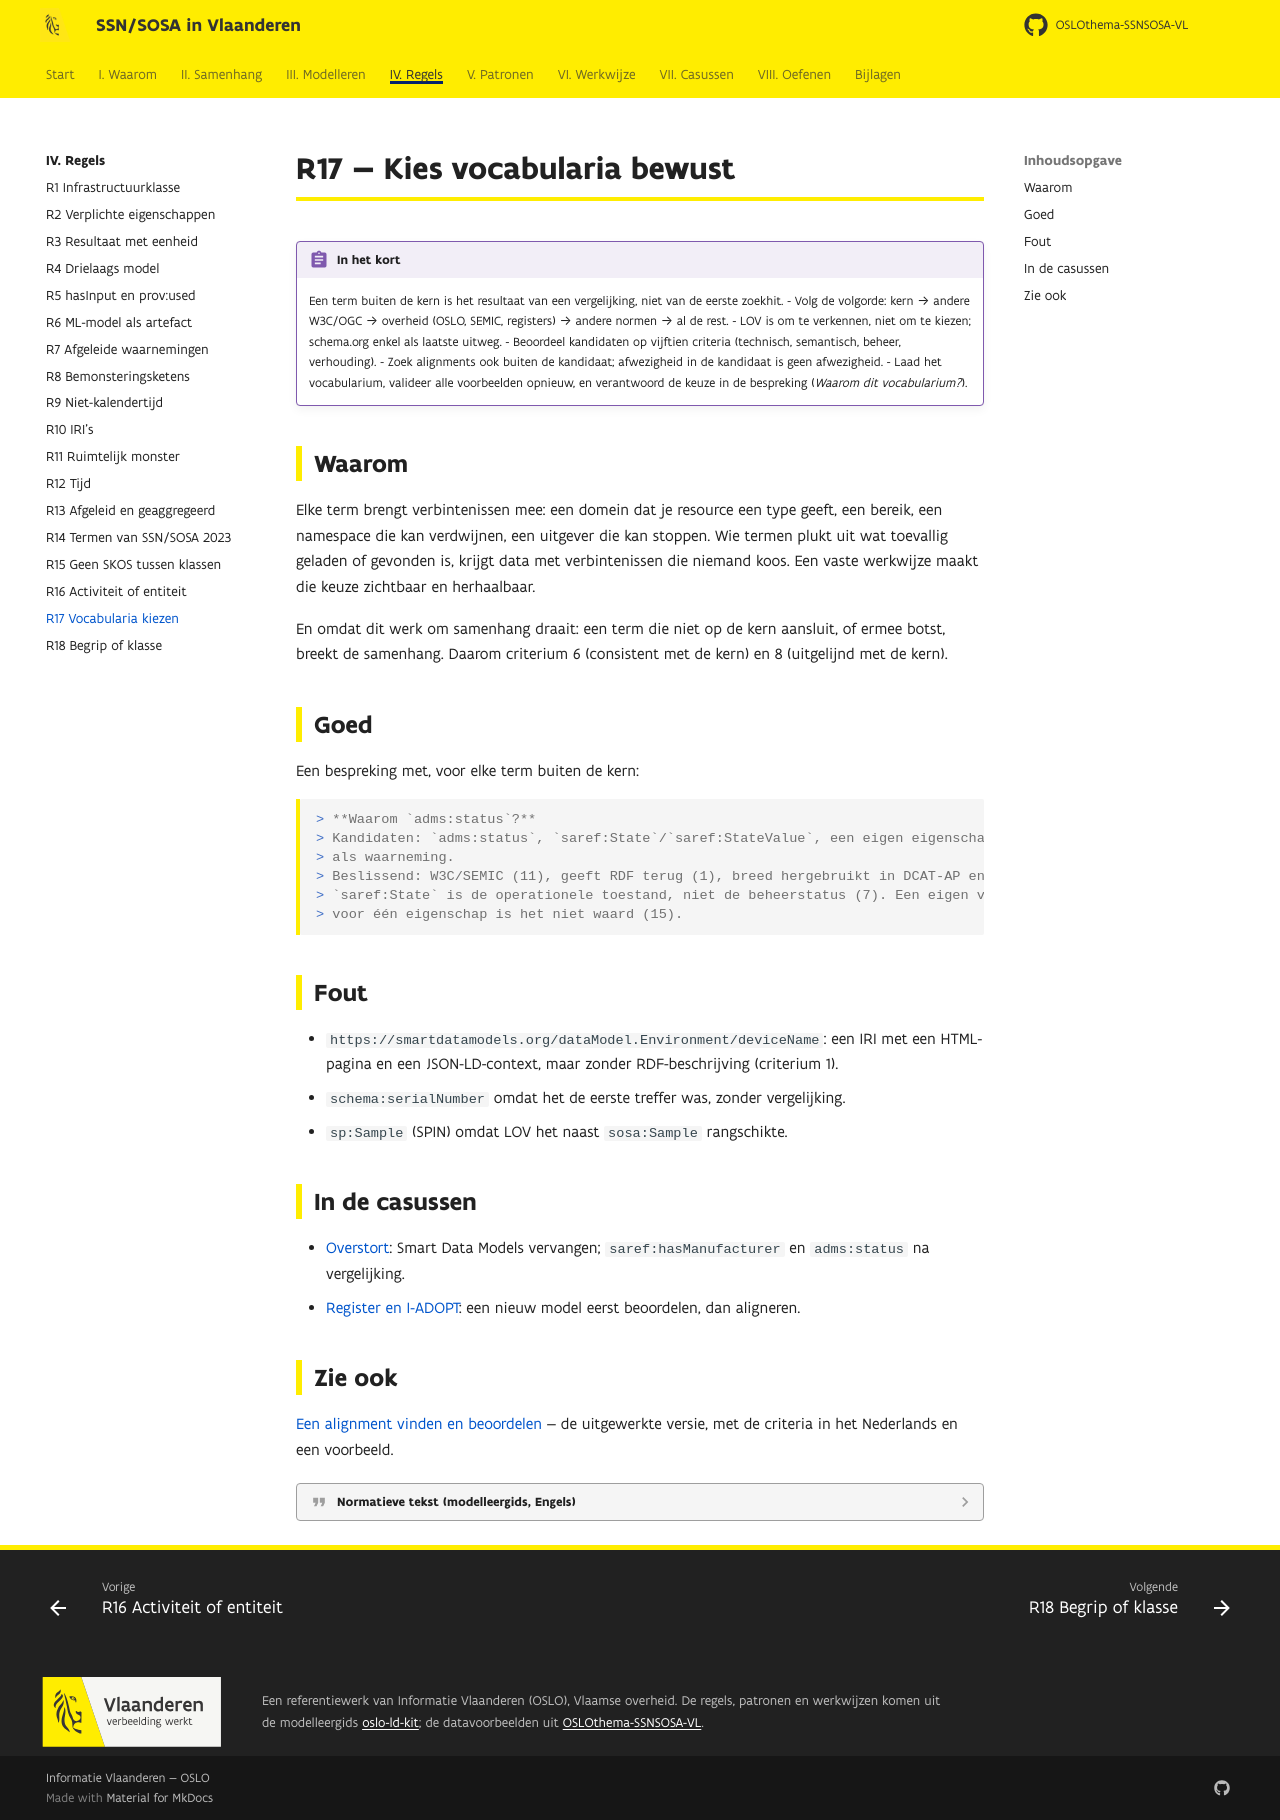

repository: Informatievlaanderen/OSLOthema-SSNSOSA-VL · page: regels/r17/index.html · generator: mkdocs

# R17 — Kies vocabularia bewust

!!! regel "In het kort"
    Een term buiten de kern is het resultaat van een vergelijking, niet van de eerste zoekhit.
    - Volg de volgorde: kern → andere W3C/OGC → overheid (OSLO, SEMIC, registers) → andere normen →
      al de rest.
    - LOV is om te verkennen, niet om te kiezen; schema.org enkel als laatste uitweg.
    - Beoordeel kandidaten op vijftien criteria (technisch, semantisch, beheer, verhouding).
    - Zoek alignments ook buiten de kandidaat; afwezigheid in de kandidaat is geen afwezigheid.
    - Laad het vocabularium, valideer alle voorbeelden opnieuw, en verantwoord de keuze in de
      bespreking (*Waarom dit vocabularium?*).

## Waarom

Elke term brengt verbintenissen mee: een domein dat je resource een type geeft, een bereik, een
namespace die kan verdwijnen, een uitgever die kan stoppen. Wie termen plukt uit wat toevallig
geladen of gevonden is, krijgt data met verbintenissen die niemand koos. Een vaste werkwijze maakt
die keuze zichtbaar en herhaalbaar.

En omdat dit werk om samenhang draait: een term die niet op de kern aansluit, of ermee botst,
breekt de samenhang. Daarom criterium 6 (consistent met de kern) en 8 (uitgelijnd met de kern).

## Goed

Een bespreking met, voor elke term buiten de kern:

```markdown
> **Waarom `adms:status`?**
> Kandidaten: `adms:status`, `saref:State`/`saref:StateValue`, een eigen eigenschap, de status
> als waarneming.
> Beslissend: W3C/SEMIC (11), geeft RDF terug (1), breed hergebruikt in DCAT-AP en OSLO (13).
> `saref:State` is de operationele toestand, niet de beheerstatus (7). Een eigen vocabularium
> voor één eigenschap is het niet waard (15).
```

## Fout

- `https://smartdatamodels.org/dataModel.Environment/deviceName`: een IRI met een HTML-pagina en
  een JSON-LD-context, maar zonder RDF-beschrijving (criterium 1).
- `schema:serialNumber` omdat het de eerste treffer was, zonder vergelijking.
- `sp:Sample` (SPIN) omdat LOV het naast `sosa:Sample` rangschikte.

## In de casussen

- [Overstort](../casussen/overstort.md): Smart Data Models vervangen; `saref:hasManufacturer` en
  `adms:status` na vergelijking.
- [Register en I-ADOPT](../samenhang/register-iadopt.md): een nieuw model eerst beoordelen, dan
  aligneren.

## Zie ook

[Een alignment vinden en beoordelen](../samenhang/alignment-vinden.md) — de uitgewerkte versie, met de
criteria in het Nederlands en een voorbeeld.

??? quote "Normatieve tekst (modelleergids, Engels)"

    --8<-- "kit/R17.md"
